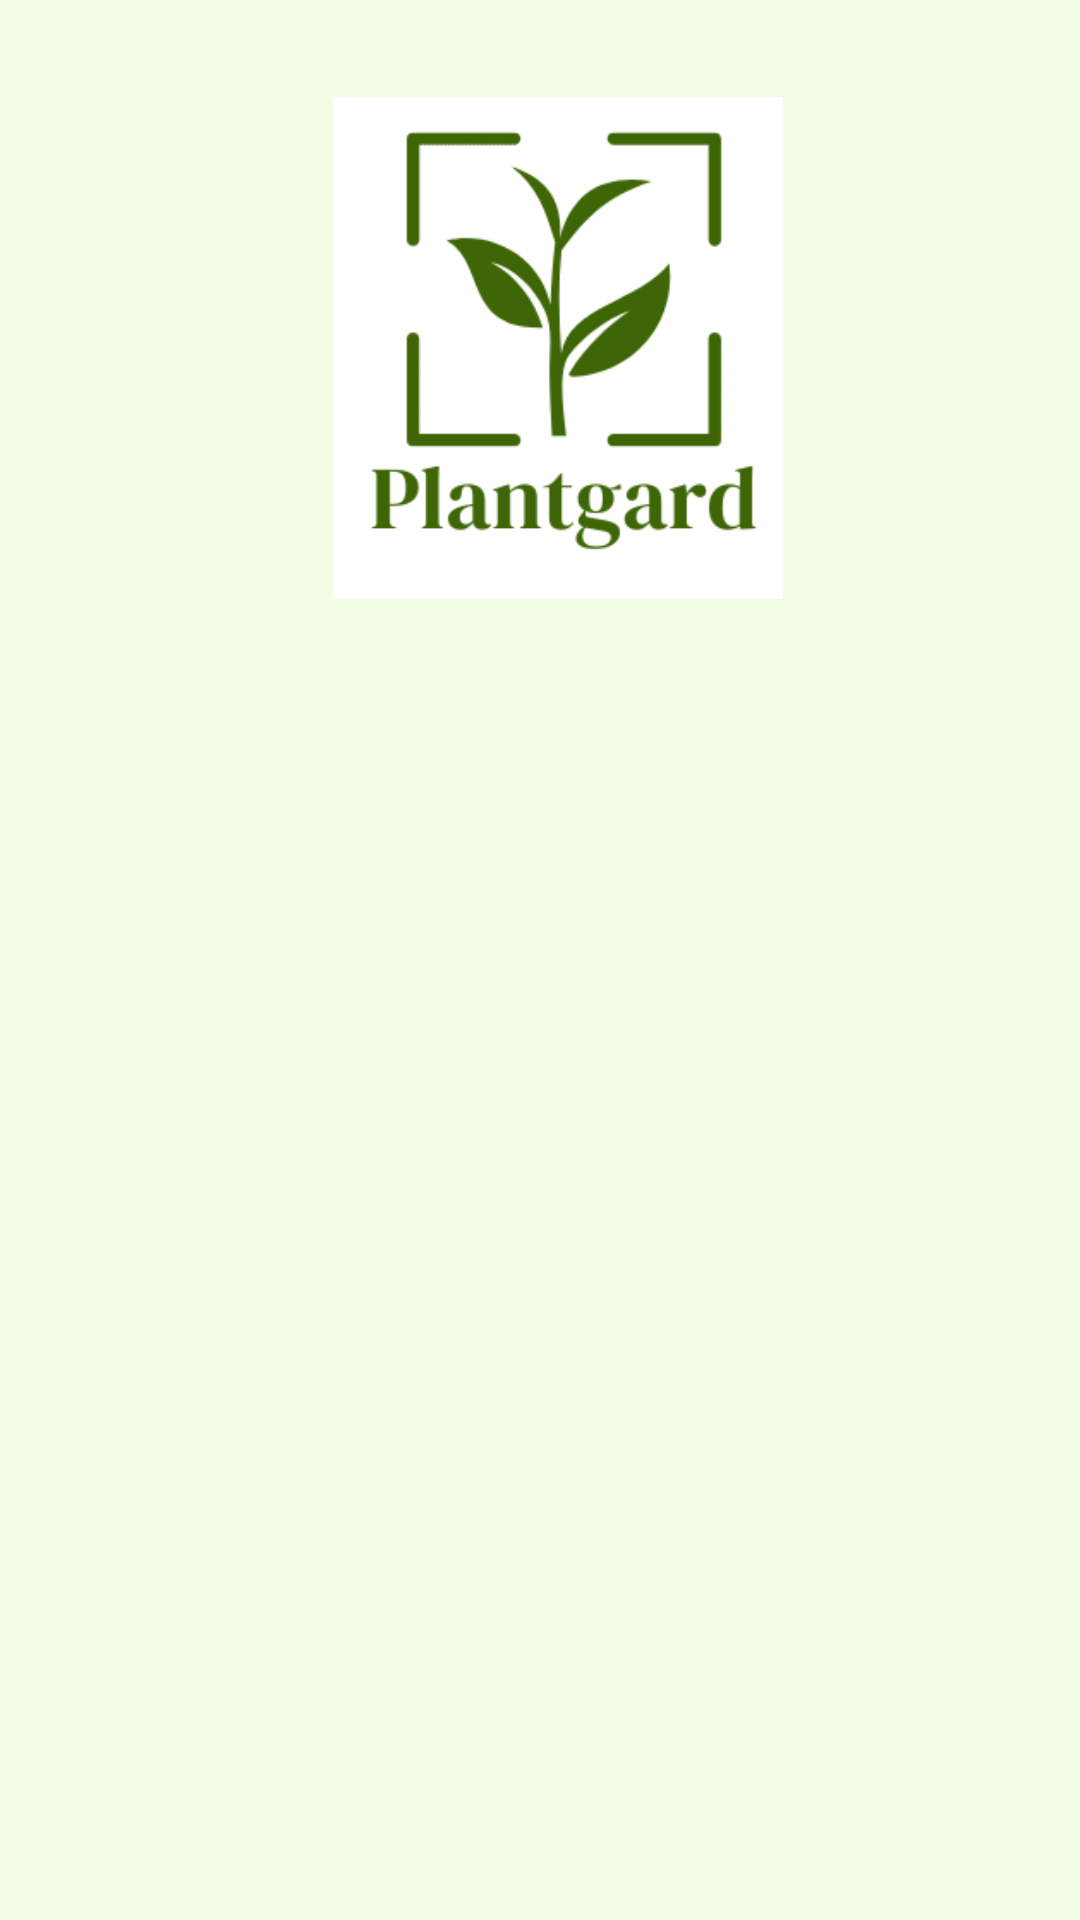

Produce the Android XML layout that renders to this screen, including the resource entries it uses.
<!-- AndroidManifest.xml: application theme Theme.Plantgard -->
<!-- res/layout/activity_login.xml -->
<?xml version="1.0" encoding="utf-8"?>

<androidx.constraintlayout.widget.ConstraintLayout xmlns:android="http://schemas.android.com/apk/res/android"
    xmlns:app="http://schemas.android.com/apk/res-auto"
    xmlns:tools="http://schemas.android.com/tools"
    android:id="@+id/main"
    android:background="#FFFFFF"
    android:layout_width="match_parent"
    android:layout_height="match_parent"
    tools:context=".ui.login.LoginActivity"
    android:backgroundTint="@color/md_theme_background">


    <ImageView
        android:id="@+id/logoImageView"
        android:layout_width="150dp"
        android:layout_height="200dp"
        android:layout_marginTop="16dp"
        android:contentDescription="@string/plantgard_logo"
        android:scaleType="fitCenter"
        app:layout_constraintEnd_toEndOf="parent"
        app:layout_constraintHorizontal_bias="0.528"
        app:layout_constraintStart_toStartOf="parent"
        app:layout_constraintTop_toTopOf="parent"
        app:srcCompat="@drawable/plantgard_logo" />

    <TextView
        android:id="@+id/loginTitleTextView"
        android:layout_width="wrap_content"
        android:layout_height="wrap_content"
        android:layout_marginTop="16dp"
        android:text="@string/Masuk"
        android:alpha="0"
        android:textColor="@color/md_theme_onBackground"
        android:textSize="24sp"
        android:textStyle="bold"
        app:layout_constraintEnd_toEndOf="parent"
        app:layout_constraintHorizontal_bias="0.536"
        app:layout_constraintStart_toStartOf="parent"
        app:layout_constraintTop_toBottomOf="@id/logoImageView"
        tools:alpha="100"/>

    <TextView
        android:id="@+id/emailTextView"
        android:layout_width="wrap_content"
        android:layout_height="wrap_content"
        android:layout_marginStart="32dp"
        android:layout_marginTop="24dp"
        android:text="@string/email"
        android:textColor="@color/md_theme_onBackground"
        android:alpha="0"
        app:layout_constraintStart_toStartOf="parent"
        app:layout_constraintTop_toBottomOf="@+id/loginTitleTextView"
        tools:alpha="100"/>


    <com.google.android.material.textfield.TextInputLayout
        android:id="@+id/emailEditTextLayout"
        style="@style/Widget.MaterialComponents.TextInputLayout.OutlinedBox"
        android:layout_width="0dp"
        android:layout_height="wrap_content"
        android:layout_marginStart="32dp"
        android:layout_marginEnd="32dp"
        android:alpha="0"
        app:layout_constraintEnd_toEndOf="parent"
        app:layout_constraintStart_toStartOf="parent"
        app:layout_constraintTop_toBottomOf="@+id/emailTextView"
        app:startIconDrawable="@drawable/ic_email_24"
        tools:alpha="100">

        <com.example.plantgard.ui.customview.EmailEditText
            android:id="@+id/emailEditText"
            android:layout_width="match_parent"
            android:layout_height="58dp"
            android:ems="10"
            android:inputType="textEmailAddress"
            tools:ignore="SpeakableTextPresentCheck" />
    </com.google.android.material.textfield.TextInputLayout>

    <TextView
        android:id="@+id/passwordTextView"
        android:layout_width="wrap_content"
        android:layout_height="wrap_content"
        android:layout_marginStart="32dp"
        android:layout_marginTop="8dp"
        android:text="@string/kata_sandi"
        android:textColor="@color/md_theme_onBackground"
        android:alpha="0"
        app:layout_constraintStart_toStartOf="parent"
        app:layout_constraintTop_toBottomOf="@+id/emailEditTextLayout"
        tools:alpha="100"/>

    <com.google.android.material.textfield.TextInputLayout
        android:id="@+id/passwordEditTextLayout"
        style="@style/Widget.MaterialComponents.TextInputLayout.OutlinedBox"
        android:layout_width="0dp"
        android:layout_height="wrap_content"
        android:layout_marginStart="32dp"
        android:layout_marginEnd="32dp"
        android:alpha="0"
        app:endIconMode="password_toggle"
        app:layout_constraintEnd_toEndOf="parent"
        app:layout_constraintStart_toStartOf="parent"
        app:layout_constraintTop_toBottomOf="@+id/passwordTextView"
        app:startIconDrawable="@drawable/ic_baseline_lock_24"
        tools:alpha="100">

        <com.example.plantgard.ui.customview.PasswordEditText
            android:id="@+id/passwordEditText"
            android:layout_width="match_parent"
            android:layout_height="wrap_content"
            android:ems="10"
            android:inputType="textPassword"
            tools:ignore="SpeakableTextPresentCheck" />
    </com.google.android.material.textfield.TextInputLayout>


    <Button
        android:id="@+id/loginButton"
        android:layout_width="0dp"
        android:layout_height="wrap_content"
        android:layout_marginStart="32dp"
        android:layout_marginTop="24dp"
        android:layout_marginEnd="32dp"
        android:backgroundTint="@color/md_theme_secondary"
        android:text="@string/Masuk"
        android:textAllCaps="true"
        android:textColor="@color/md_theme_onSecondary"
        android:alpha="0"
        app:layout_constraintEnd_toEndOf="parent"
        app:layout_constraintStart_toStartOf="parent"
        app:layout_constraintTop_toBottomOf="@id/passwordEditTextLayout"
        tools:alpha="100"/>


    <TextView
        android:id="@+id/registerTextView"
        android:layout_width="wrap_content"
        android:layout_height="wrap_content"
        android:layout_marginTop="16dp"
        android:background="?android:attr/selectableItemBackground"
        android:text="@string/belum_punya_akun_daftar"
        android:textColor="@color/md_theme_onBackground"
        android:textSize="14sp"
        android:alpha="0"
        app:layout_constraintEnd_toEndOf="parent"
        app:layout_constraintStart_toStartOf="parent"
        app:layout_constraintTop_toBottomOf="@id/loginButton"
        tools:alpha="100"/>

    <ProgressBar
        android:id="@+id/progressBar"
        style="?android:attr/progressBarStyle"
        android:layout_width="wrap_content"
        android:layout_height="wrap_content"
        android:layout_gravity= "center"
        android:visibility="gone"
        app:layout_constraintBottom_toBottomOf="parent"
        app:layout_constraintEnd_toEndOf="parent"
        app:layout_constraintStart_toStartOf="parent"
        app:layout_constraintTop_toTopOf="parent" />


</androidx.constraintlayout.widget.ConstraintLayout>
<!-- resources referenced by this layout -->
<resources>
  <color name="md_theme_background">#F3FDE6</color>
  <color name="md_theme_onBackground">#161E10</color>
  <color name="md_theme_onSecondary">#FFFFFF</color>
  <color name="md_theme_secondary">#2E6C00</color>
  <string name="Masuk">Masuk</string>
  <string name="belum_punya_akun_daftar">Belum Punya Akun? Daftar</string>
  <string name="email">Email</string>
  <string name="kata_sandi">Kata Sandi</string>
  <string name="plantgard_logo">Plantgard Logo</string>
  <style name="Theme.Plantgard" parent="Base.Theme.Plantgard" />
  <color name="md_theme_primary">#2E6C00</color>
  <color name="md_theme_onPrimary">#FFFFFF</color>
  <color name="md_theme_primaryContainer">#9BFF5E</color>
  <color name="md_theme_onPrimaryContainer">#235500</color>
  <color name="md_theme_secondaryContainer">#A9FD74</color>
  <color name="md_theme_onSecondaryContainer">#235600</color>
  <color name="md_theme_tertiary">#006D39</color>
  <color name="md_theme_onTertiary">#FFFFFF</color>
  <color name="md_theme_tertiaryContainer">#82FFAA</color>
  <color name="md_theme_onTertiaryContainer">#00562B</color>
  <color name="md_theme_error">#BA1A1A</color>
  <color name="md_theme_onError">#FFFFFF</color>
  <color name="md_theme_errorContainer">#FFDAD6</color>
  <color name="md_theme_onErrorContainer">#410002</color>
  <color name="md_theme_surface">#F3FDE6</color>
  <color name="md_theme_onSurface">#161E10</color>
  <color name="md_theme_surfaceVariant">#D9E7C9</color>
  <color name="md_theme_onSurfaceVariant">#3E4A34</color>
  <color name="md_theme_outline">#6E7B62</color>
  <color name="md_theme_outlineVariant">#BDCBAE</color>
  <color name="md_theme_inverseSurface">#2A3324</color>
  <color name="md_theme_inverseOnSurface">#EAF4DD</color>
  <color name="md_theme_inversePrimary">#67E100</color>
  <color name="md_theme_primaryFixed">#80FF2B</color>
  <color name="md_theme_onPrimaryFixed">#092100</color>
  <color name="md_theme_primaryFixedDim">#67E100</color>
  <color name="md_theme_onPrimaryFixedVariant">#215100</color>
  <color name="md_theme_secondaryFixed">#A4F870</color>
  <color name="md_theme_onSecondaryFixed">#092100</color>
  <color name="md_theme_secondaryFixedDim">#89DB57</color>
  <color name="md_theme_onSecondaryFixedVariant">#215100</color>
  <color name="md_theme_tertiaryFixed">#5EFF9C</color>
  <color name="md_theme_onTertiaryFixed">#00210D</color>
  <color name="md_theme_tertiaryFixedDim">#21E37F</color>
  <color name="md_theme_onTertiaryFixedVariant">#005229</color>
  <color name="md_theme_surfaceDim">#D4DDC7</color>
  <color name="md_theme_surfaceBright">#F3FDE6</color>
  <color name="md_theme_surfaceContainerLowest">#FFFFFF</color>
  <color name="md_theme_surfaceContainerLow">#EDF7E0</color>
  <color name="md_theme_surfaceContainer">#E8F1DB</color>
  <color name="md_theme_surfaceContainerHigh">#E2ECD5</color>
  <color name="md_theme_surfaceContainerHighest">#DCE6D0</color>
</resources>
